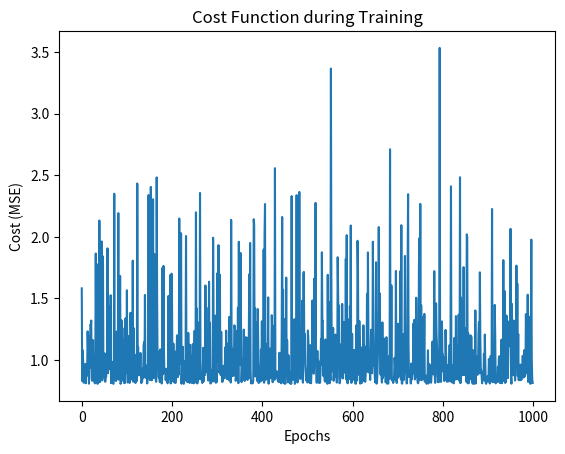

Here is the Python script that generated this plot:
# Now let us start with Stochastic Gradient descent 
import numpy as np
import pandas as pd 
import matplotlib.pyplot as plt
#Generating data
np.random.seed(42)
X = 2* np.random.rand(100, 1)
y= 4 + 3*X +np.random.randn(100, 1)
# For a Linear regression with one feature we use
# y = b0 + b1X
# Now we will define SGD
def sgd(X,y ,learning_rate=0.1, epochs=1000, batch_size=1):
    m=len(X)
    theta= np.random.randn(2,1)
    X_bias = np.c_[np.ones((m,1)),X]
    cost_historyy=[]

    for epoch in range(epochs):
        indices= np.random.permutation(m)
        X_shuffeled =X_bias[indices]
        y_shuffeled= y[indices]

        for i in range(0, m , batch_size):
            X_batch = X_shuffeled[i:i+batch_size]
            y_batch = y_shuffeled[i:i+batch_size]

            gradient= 2 / batch_size * X_batch.T.dot(X_batch.dot(theta)-y_batch)
            theta= theta-learning_rate*gradient

        predictions= X_bias.dot(theta)
        cost = np.mean((predictions - y )** 2)
        cost_historyy.append(cost)

        if epoch % 100 ==0:
            print(f"Epoch {epoch}, Cost: {cost}")

    return theta, cost_historyy

theta_final, cost_history = sgd(X, y, learning_rate=0.1, epochs=1000, batch_size=1)
           
# Now plotting the graphs 
plt.plot(cost_history)
plt.xlabel('Epochs')
plt.ylabel('Cost (MSE)')
plt.title('Cost Function during Training')
plt.show()